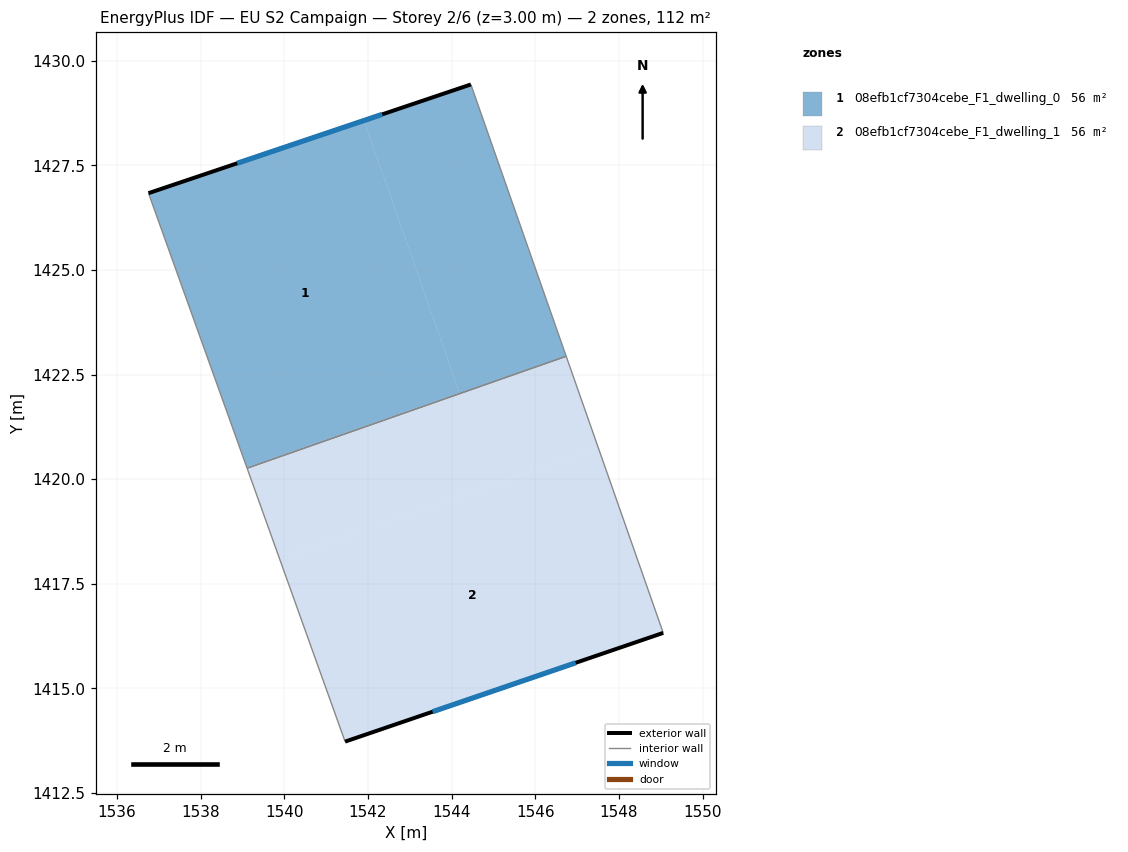
=== STOREY PLAN SPEC (per zone: floor XY polygon, exterior-wall plan segments, windows/doors) ===
zone 1: 08efb1cf7304cebe_F1_dwelling_0  (56.2 m²)
  floor: (1541.90, 1428.57) (1544.19, 1422.07) (1539.10, 1420.28) (1536.75, 1426.84)
  floor: (1544.46, 1429.43) (1546.74, 1422.94) (1539.11, 1420.26) (1539.10, 1420.28) (1544.19, 1422.07) (1541.90, 1428.57)
  exterior wall: (1544.46, 1429.43) – (1536.75, 1426.84)  [8.1 m]
    window: (1542.34, 1428.72) – (1538.87, 1427.55)  [4.9 m²]
  interior walls: 3
zone 2: 08efb1cf7304cebe_F1_dwelling_1  (56.2 m²)
  floor: (1546.74, 1422.94) (1547.51, 1420.75) (1539.89, 1418.08) (1539.11, 1420.26)
  floor: (1547.51, 1420.75) (1549.06, 1416.32) (1541.45, 1413.72) (1539.89, 1418.08)
  exterior wall: (1541.45, 1413.72) – (1549.06, 1416.32)  [8.0 m]
    window: (1543.55, 1414.44) – (1546.97, 1415.61)  [4.9 m²]
  interior walls: 3

=== DERIVED (storey summary) ===
Building: EU S2 Campaign
Storey: 2 of 6  (floor level z = 3.00 m)
Storey gross floor area: 112.5 m²
Zones on this storey: 2
  - 08efb1cf7304cebe_F1_dwelling_0: floor 56.2 m²; exterior wall 8.1 m (24.4 m²); 1 window(s) 4.9 m²; WWR 20.2%
  - 08efb1cf7304cebe_F1_dwelling_1: floor 56.2 m²; exterior wall 8.0 m (24.1 m²); 1 window(s) 4.9 m²; WWR 20.2%
Zone adjacency (shared interzone walls):
  - 08efb1cf7304cebe_F1_dwelling_0 ↔ 08efb1cf7304cebe_F1_dwelling_1